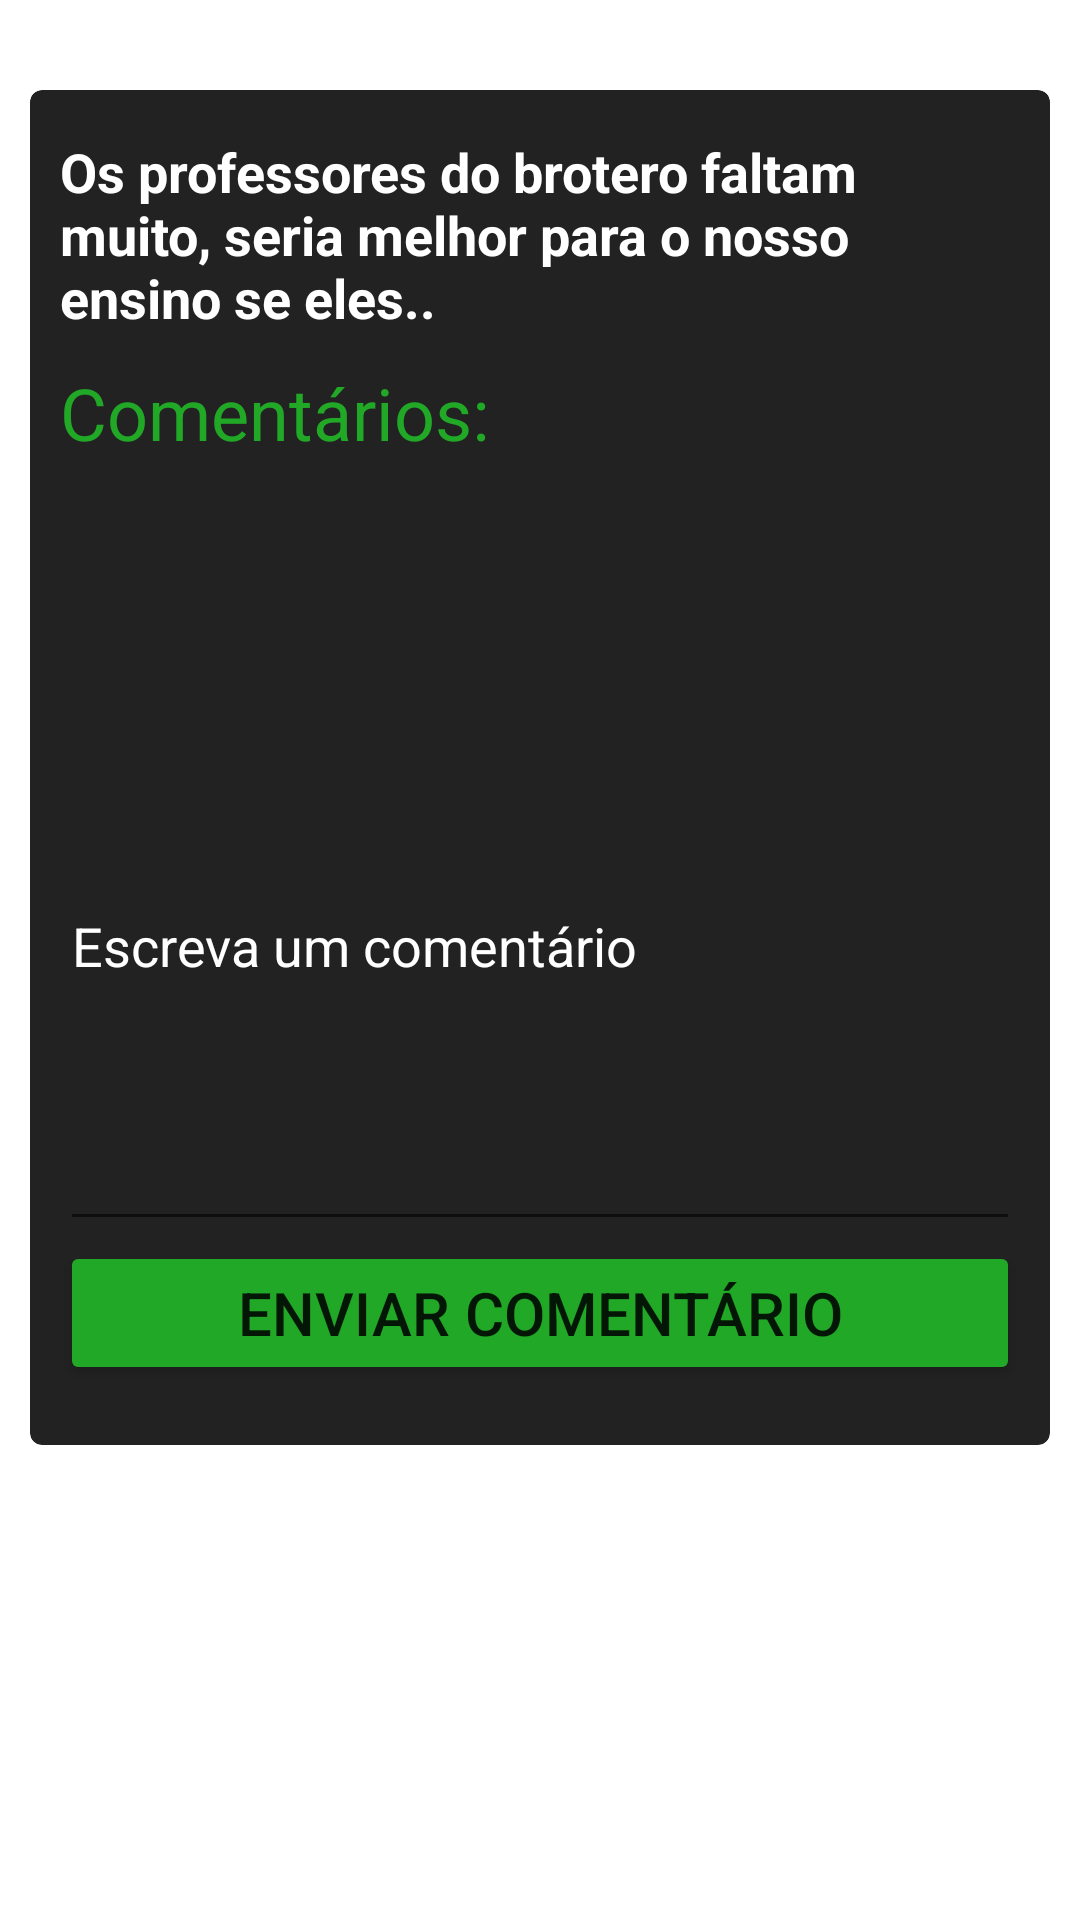

Write the Android layout XML for this screen, with the resource values it uses.
<!-- AndroidManifest.xml: application theme Theme.AppDenunciaCliente -->
<!-- res/layout/activity_comentarios.xml -->
<?xml version="1.0" encoding="utf-8"?>
<LinearLayout xmlns:android="http://schemas.android.com/apk/res/android"
    xmlns:app="http://schemas.android.com/apk/res-auto"
    xmlns:tools="http://schemas.android.com/tools"
    android:layout_width="match_parent"
    android:layout_height="match_parent"
    android:background="@drawable/background1"
    android:orientation="vertical"
    tools:context=".activities.ComentariosActivity">

    <androidx.cardview.widget.CardView
        android:layout_width="match_parent"
        android:layout_height="wrap_content"
        android:layout_marginTop="30dp"
        app:cardCornerRadius="4dp"
        android:backgroundTint="@color/altblack"
        android:layout_marginStart="10dp"
        android:layout_marginEnd="10dp">

        <LinearLayout
            android:layout_width="match_parent"
            android:layout_height="wrap_content"
            android:layout_marginStart="10dp"
            android:layout_marginEnd="10dp"
            android:orientation="vertical">

            <TextView
                android:id="@+id/denunciaQueEstaSendoComentada"
                android:layout_marginTop="15dp"
                android:layout_width="match_parent"
                android:layout_height="wrap_content"
                android:text="Os professores do brotero faltam muito, seria melhor para o nosso ensino se eles.."
                android:textColor="@color/white"
                android:textStyle="bold"
                android:textSize="18sp"/>

            <TextView
                android:layout_width="wrap_content"
                android:layout_height="wrap_content"
                android:text="Comentários:"
                android:layout_marginTop="10dp"
                android:textColor="@color/verdeClaro"
                android:textSize="24sp"/>

            <androidx.recyclerview.widget.RecyclerView
                android:layout_marginTop="20dp"
                android:id="@+id/recycler_comentarios"
                android:layout_width="match_parent"
                android:layout_height="match_parent"/>

            <EditText
                android:id="@+id/caixa_comentarios"
                android:layout_width="match_parent"
                android:layout_height="200dp"
                android:textColorHint="@color/white"
                android:textColor="@color/white"
                android:layout_marginTop="40dp"
                android:hint="Escreva um comentário" />

            <Button
                android:id="@+id/btn_enviar_comentario"
                android:layout_width="match_parent"
                android:layout_height="wrap_content"
                android:backgroundTint="@color/verdeClaro"
                android:text="ENVIAR COMENTÁRIO"
                android:textSize="20sp"
                android:layout_marginBottom="20dp"/>


        </LinearLayout>





    </androidx.cardview.widget.CardView>

</LinearLayout>
<!-- resources referenced by this layout -->
<resources>
  <color name="altblack">#222222</color>
  <color name="verdeClaro">#21A826</color>
  <color name="white">#FFFFFFFF</color>
  <style name="Theme.AppDenunciaCliente" parent="Theme.MaterialComponents.DayNight.NoActionBar">
          
          <item name="colorPrimary">@color/purple_500</item>
          <item name="colorPrimaryVariant">@color/purple_700</item>
          <item name="colorOnPrimary">@color/white</item>
          
          <item name="colorSecondary">@color/teal_200</item>
          <item name="colorSecondaryVariant">@color/teal_700</item>
          <item name="colorOnSecondary">@color/black</item>
          
          <item name="android:statusBarColor" tools:targetApi="l">?attr/colorPrimaryVariant</item>
          
      </style>
  <color name="purple_500">#FF6200EE</color>
  <color name="purple_700">#FF3700B3</color>
  <color name="teal_200">#FF03DAC5</color>
  <color name="teal_700">#FF018786</color>
  <color name="black">#FF000000</color>
</resources>
